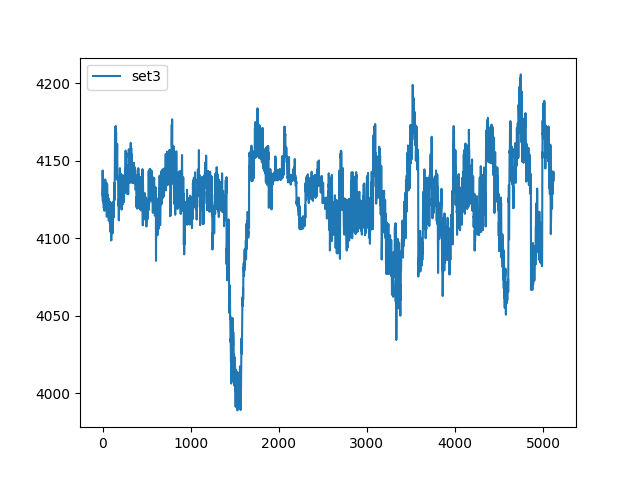

The table this chart was drawn from, first rows:
, set3
0, 4128
1, 4144
2, 4139
3, 4124
4, 4127
5, 4132
6, 4125
7, 4125
8, 4134
9, 4130
10, 4123
11, 4131
12, 4132
13, 4122
14, 4120
15, 4123
16, 4121
17, 4121
18, 4122
19, 4122
20, 4121
21, 4118
22, 4120
23, 4128
24, 4127
25, 4122
26, 4127
27, 4130
28, 4122
29, 4119
30, 4131
31, 4138
32, 4132
33, 4125
34, 4126
35, 4126
36, 4124
37, 4122
38, 4121
39, 4121
40, 4120
41, 4125
42, 4128
43, 4122
44, 4127
45, 4136
46, 4132
47, 4119
48, 4114
49, 4115
50, 4122
51, 4133
52, 4135
53, 4128
54, 4122
55, 4122
56, 4122
57, 4121
58, 4125
59, 4128
... 5,060 more rows
